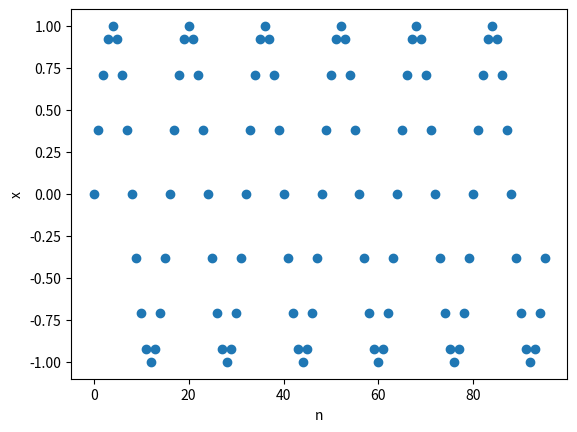

The matplotlib source for this figure:
import numpy as np
import matplotlib.pyplot as plt

# make an array for n
numCycles = 3
numPointsPerCycle = 32
numPoints = numCycles * numPointsPerCycle
n = np.arange(numPoints)
# print (n)

# the equation I'm trying to plot is this one 
# x(n) = sin (2 * pi * f * n * ts)

# and ts is the sampling period in seconds, that is how much time between samples,
# which is the inverse of the sampling frequency fs: fs = 1/ts
# here we have 32 samples per cycle, which means
# hertz are cycles per seconds

f = 2   # f is the frequency of the sine wave
ts = 1 / numPointsPerCycle  # time period between samples

x = np.sin (2*np.pi * f * n * ts)

# doc for plot: https://matplotlib.org/stable/api/_as_gen/matplotlib.pyplot.plot.html
# 'bo' here is b for blue and o for circle. See the notes section
plt.plot (n, x, 'o')
plt.xlabel ('n')
plt.ylabel ('x')
plt.show()
